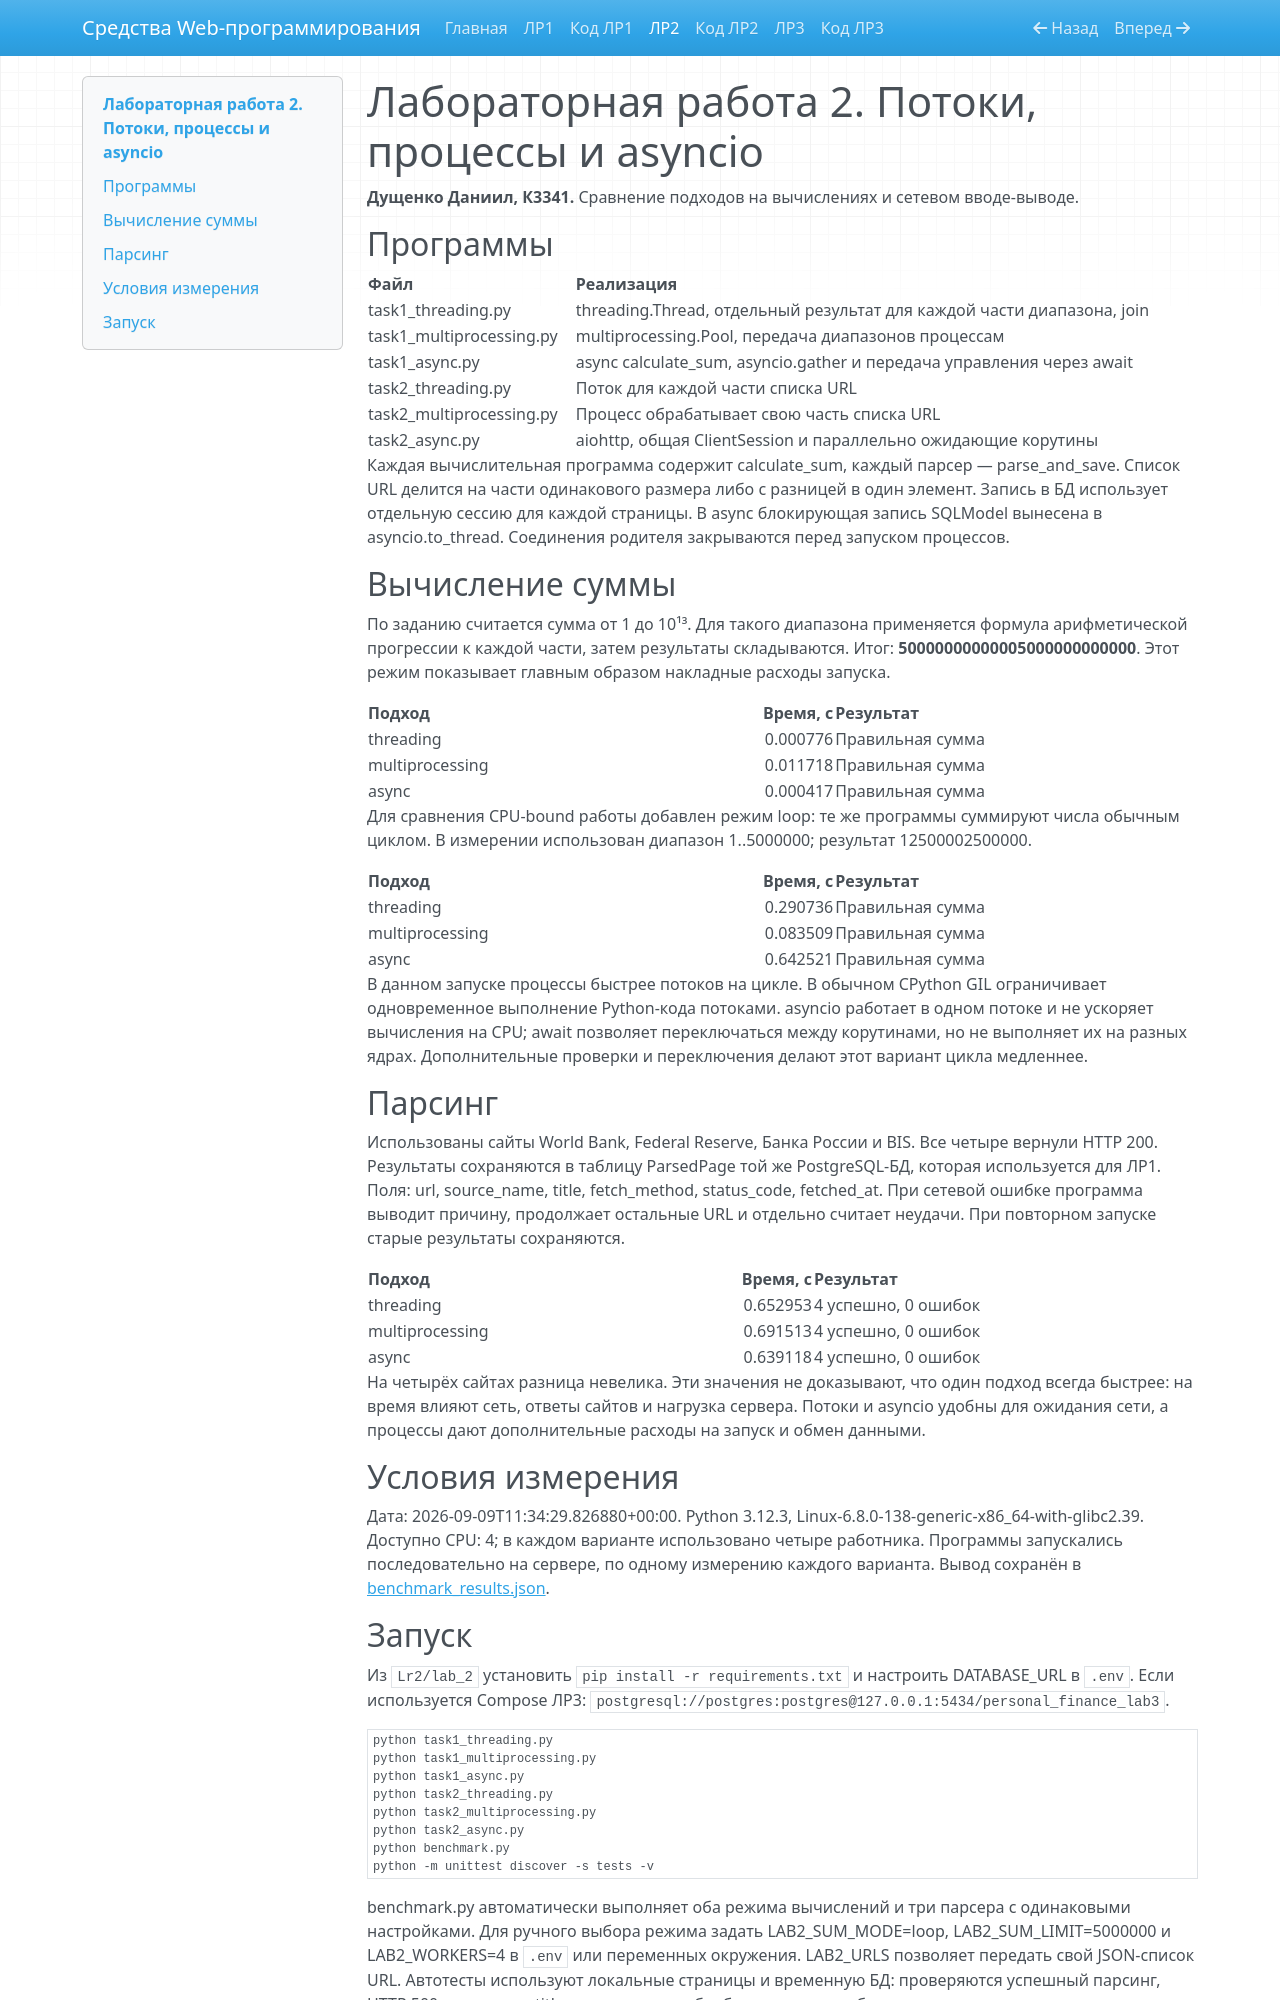

repository: DarkDan81/ITMO_ICT_WebDevelopment_tools_2025-2026 · page: lr2/index.html · generator: mkdocs

# Лабораторная работа 2. Потоки, процессы и asyncio

**Дущенко Даниил, К3341.** Сравнение подходов на вычислениях и сетевом вводе-выводе.

## Программы

| Файл | Реализация |
| --- | --- |
| task1_threading.py | threading.Thread, отдельный результат для каждой части диапазона, join |
| task1_multiprocessing.py | multiprocessing.Pool, передача диапазонов процессам |
| task1_async.py | async calculate_sum, asyncio.gather и передача управления через await |
| task2_threading.py | Поток для каждой части списка URL |
| task2_multiprocessing.py | Процесс обрабатывает свою часть списка URL |
| task2_async.py | aiohttp, общая ClientSession и параллельно ожидающие корутины |

Каждая вычислительная программа содержит calculate_sum, каждый парсер — parse_and_save.
Список URL делится на части одинакового размера либо с разницей в один элемент.
Запись в БД использует отдельную сессию для каждой страницы. В async блокирующая запись SQLModel
вынесена в asyncio.to_thread. Соединения родителя закрываются перед запуском процессов.

## Вычисление суммы

По заданию считается сумма от 1 до 10¹³. Для такого диапазона применяется формула арифметической прогрессии
к каждой части, затем результаты складываются. Итог: **50000000000005000000000000**.
Этот режим показывает главным образом накладные расходы запуска.

| Подход | Время, с | Результат |
| --- | ---: | --- |
| threading | 0.000776 | Правильная сумма |
| multiprocessing | 0.011718 | Правильная сумма |
| async | 0.000417 | Правильная сумма |


Для сравнения CPU-bound работы добавлен режим loop: те же программы суммируют числа обычным циклом.
В измерении использован диапазон 1..5000000; результат 12500002500000.

| Подход | Время, с | Результат |
| --- | ---: | --- |
| threading | 0.290736 | Правильная сумма |
| multiprocessing | 0.083509 | Правильная сумма |
| async | 0.642521 | Правильная сумма |


В данном запуске процессы быстрее потоков на цикле. В обычном CPython GIL ограничивает одновременное
выполнение Python-кода потоками. asyncio работает в одном потоке и не ускоряет вычисления на CPU;
await позволяет переключаться между корутинами, но не выполняет их на разных ядрах.
Дополнительные проверки и переключения делают этот вариант цикла медленнее.

## Парсинг

Использованы сайты World Bank, Federal Reserve, Банка России и BIS. Все четыре вернули HTTP 200.
Результаты сохраняются в таблицу ParsedPage той же PostgreSQL-БД, которая используется для ЛР1.
Поля: url, source_name, title, fetch_method, status_code, fetched_at.
При сетевой ошибке программа выводит причину, продолжает остальные URL и отдельно считает неудачи.
При повторном запуске старые результаты сохраняются.

| Подход | Время, с | Результат |
| --- | ---: | --- |
| threading | 0.652953 | 4 успешно, 0 ошибок |
| multiprocessing | 0.691513 | 4 успешно, 0 ошибок |
| async | 0.639118 | 4 успешно, 0 ошибок |


На четырёх сайтах разница невелика. Эти значения не доказывают, что один подход всегда быстрее:
на время влияют сеть, ответы сайтов и нагрузка сервера. Потоки и asyncio удобны для ожидания сети,
а процессы дают дополнительные расходы на запуск и обмен данными.

## Условия измерения

Дата: 2026-09-09T11:34:29.826880+00:00. Python 3.12.3, Linux-6.8.0-138-generic-x86_64-with-glibc2.39.
Доступно CPU: 4; в каждом варианте использовано четыре работника.
Программы запускались последовательно на сервере, по одному измерению каждого варианта.
Вывод сохранён в [benchmark_results.json](https://github.com/DarkDan81/ITMO_ICT_WebDevelopment_tools_2025-2026/tree/main/students/k3341/Dushchenko_Daniil/Lr2/lab_2/benchmark_results.json).
